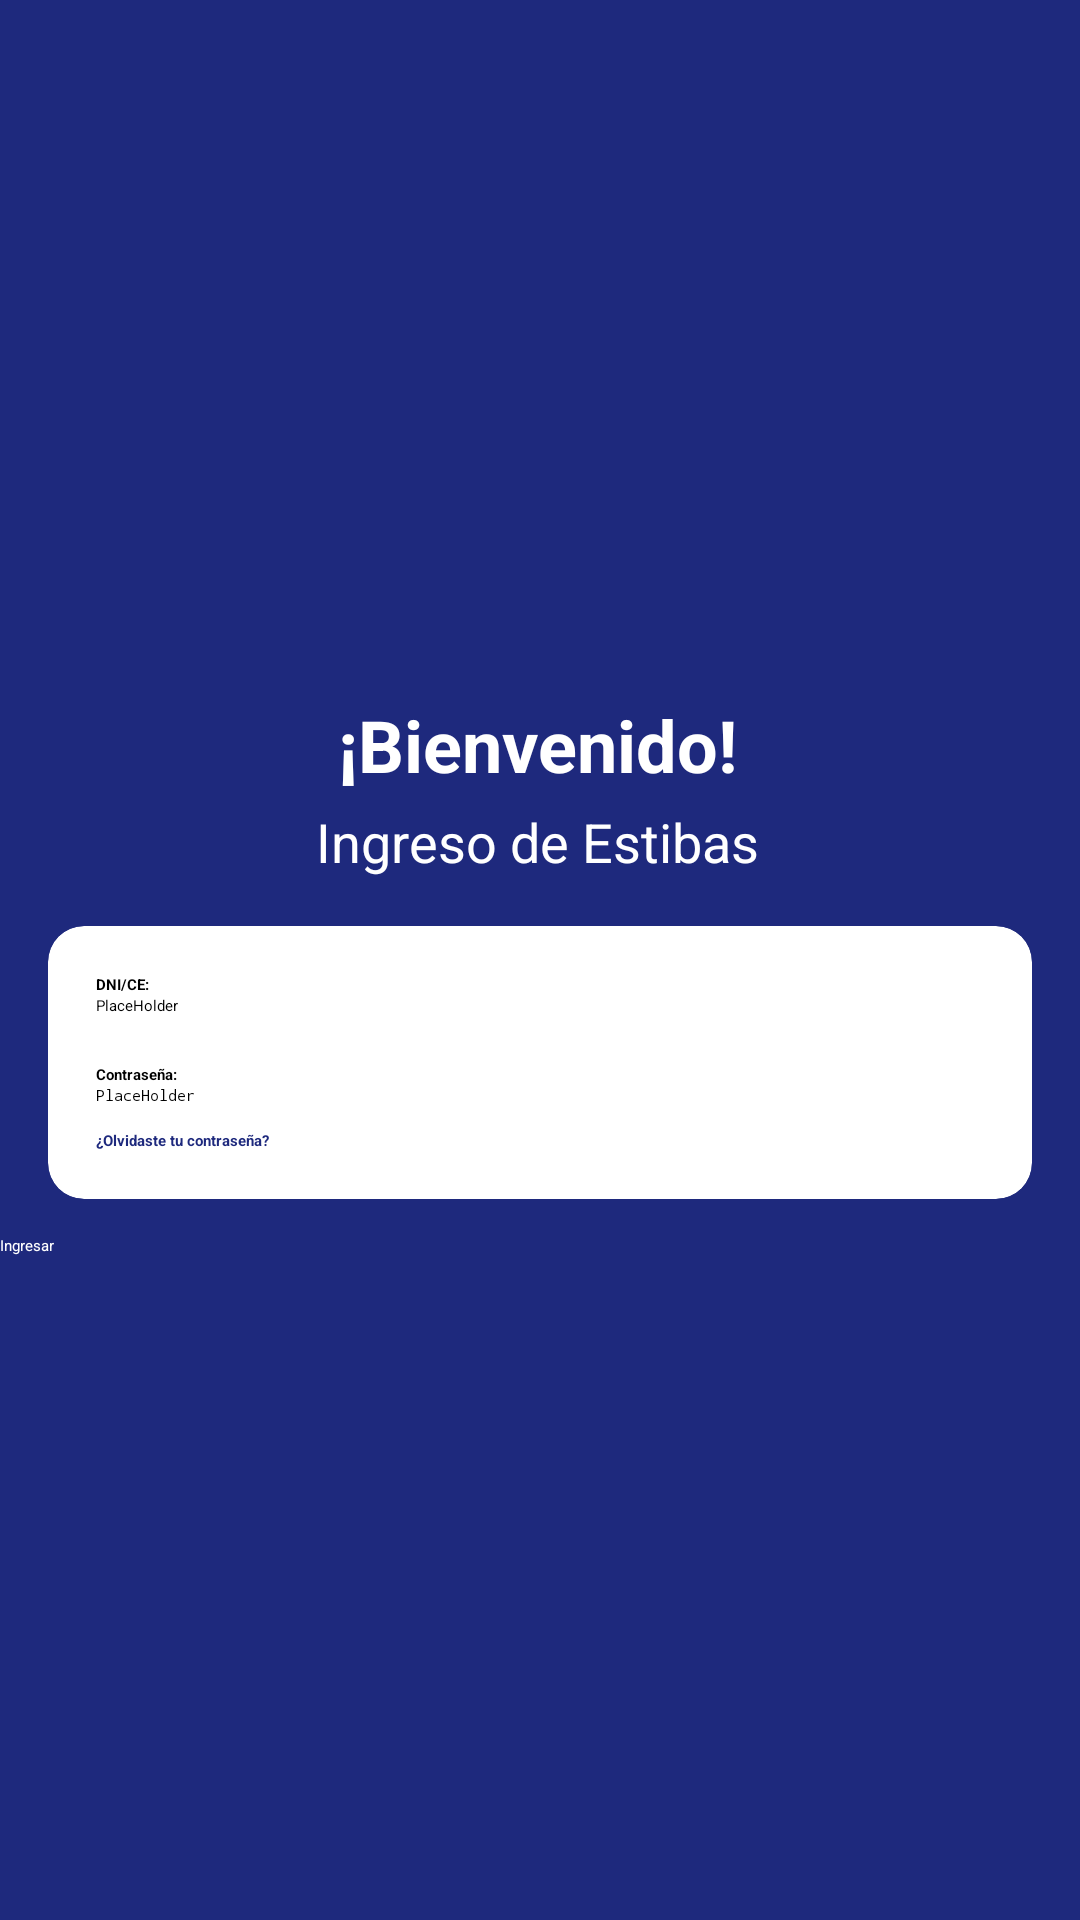

Here is an Android app screen rendered from its layout file. Give the layout XML and the strings, colors and styles it references.
<!-- AndroidManifest.xml: application theme Theme.MyApp.MySplash -->
<!-- res/layout/activity_main.xml -->
<androidx.constraintlayout.widget.ConstraintLayout
    xmlns:android="http://schemas.android.com/apk/res/android"
    xmlns:app="http://schemas.android.com/apk/res-auto"
    xmlns:tools="http://schemas.android.com/tools"
    android:layout_width="match_parent"
    android:layout_height="match_parent"
    android:background="#1E297D"
    tools:context=".MainActivity">

    
    <ImageView
        android:id="@+id/logo"
        android:layout_width="100dp"
        android:layout_height="100dp"
        android:layout_marginTop="112dp"
        app:layout_constraintEnd_toEndOf="parent"
        app:layout_constraintHorizontal_bias="0.498"
        app:layout_constraintStart_toStartOf="parent"
        app:layout_constraintTop_toTopOf="parent"
        app:srcCompat="@drawable/logo" />

    
    <Button
        android:id="@+id/btnIngresar"
        android:layout_width="0dp"
        android:layout_height="wrap_content"
        android:layout_marginTop="12dp"
        android:backgroundTint="#1E297D"
        android:text="Ingresar"
        android:textColor="#FFFFFF"
        app:layout_constraintEnd_toEndOf="parent"
        app:layout_constraintHorizontal_bias="0.0"
        app:layout_constraintStart_toStartOf="parent"
        app:layout_constraintTop_toBottomOf="@id/cardView" />


    
    <TextView
        android:id="@+id/subtitleText"
        android:layout_width="wrap_content"
        android:layout_height="wrap_content"
        android:layout_marginTop="4dp"
        android:text="Ingreso de Estibas"
        android:textColor="#FFFFFF"
        android:textSize="18sp"
        app:layout_constraintEnd_toEndOf="parent"
        app:layout_constraintHorizontal_bias="0.496"
        app:layout_constraintStart_toStartOf="parent"
        app:layout_constraintTop_toBottomOf="@id/welcomeText" />

    
    <androidx.cardview.widget.CardView
        android:id="@+id/cardView"
        android:layout_width="0dp"
        android:layout_height="wrap_content"
        android:layout_margin="16dp"
        android:layout_marginTop="16dp"
        app:cardBackgroundColor="#FFFFFF"
        app:cardCornerRadius="12dp"
        app:layout_constraintEnd_toEndOf="parent"
        app:layout_constraintHorizontal_bias="0.468"
        app:layout_constraintStart_toStartOf="parent"
        app:layout_constraintTop_toBottomOf="@id/subtitleText">

        <LinearLayout
            android:layout_width="match_parent"
            android:layout_height="wrap_content"
            android:orientation="vertical"
            android:padding="16dp">

            
            <TextView
                android:layout_width="wrap_content"
                android:layout_height="wrap_content"
                android:text="DNI/CE:"
                android:textColor="#000000"
                android:textStyle="bold" />

            <EditText
                android:id="@+id/etDNI"
                android:layout_width="match_parent"
                android:layout_height="wrap_content"
                android:backgroundTint="#CCCCCC"
                android:hint="PlaceHolder"
                android:inputType="text" />

            
            <TextView
                android:id="@+id/errorDNI"
                android:layout_width="wrap_content"
                android:layout_height="wrap_content"
                android:text="Error Message"
                android:textColor="#FF0000"
                android:visibility="gone" />

            
            <TextView
                android:layout_width="wrap_content"
                android:layout_height="wrap_content"
                android:layout_marginTop="16dp"
                android:text="Contraseña:"
                android:textColor="#000000"
                android:textStyle="bold" />

            <EditText
                android:id="@+id/etPassword"
                android:layout_width="match_parent"
                android:layout_height="wrap_content"
                android:backgroundTint="#CCCCCC"
                android:hint="PlaceHolder"
                android:inputType="textPassword" />

            
            <TextView
                android:id="@+id/errorPassword"
                android:layout_width="wrap_content"
                android:layout_height="wrap_content"
                android:text="Error Message"
                android:textColor="#FF0000"
                android:visibility="gone" />

            
            <TextView
                android:id="@+id/forgotPassword"
                android:layout_width="wrap_content"
                android:layout_height="wrap_content"
                android:layout_marginTop="8dp"
                android:text="¿Olvidaste tu contraseña?"
                android:textColor="#1E297D"
                android:textStyle="bold" />

        </LinearLayout>
    </androidx.cardview.widget.CardView>

    
    <TextView
        android:id="@+id/welcomeText"
        android:layout_width="wrap_content"
        android:layout_height="wrap_content"
        android:layout_marginTop="20dp"
        android:text="¡Bienvenido!"
        android:textColor="#FFFFFF"
        android:textSize="24sp"
        android:textStyle="bold"
        app:layout_constraintEnd_toEndOf="parent"
        app:layout_constraintHorizontal_bias="0.496"
        app:layout_constraintStart_toStartOf="parent"
        app:layout_constraintTop_toBottomOf="@id/logo" />

</androidx.constraintlayout.widget.ConstraintLayout>
<!-- resources referenced by this layout -->
<resources>
  <!-- drawable logo: vector/xml drawable (drawable, 7652 chars, omitted) -->
</resources>
